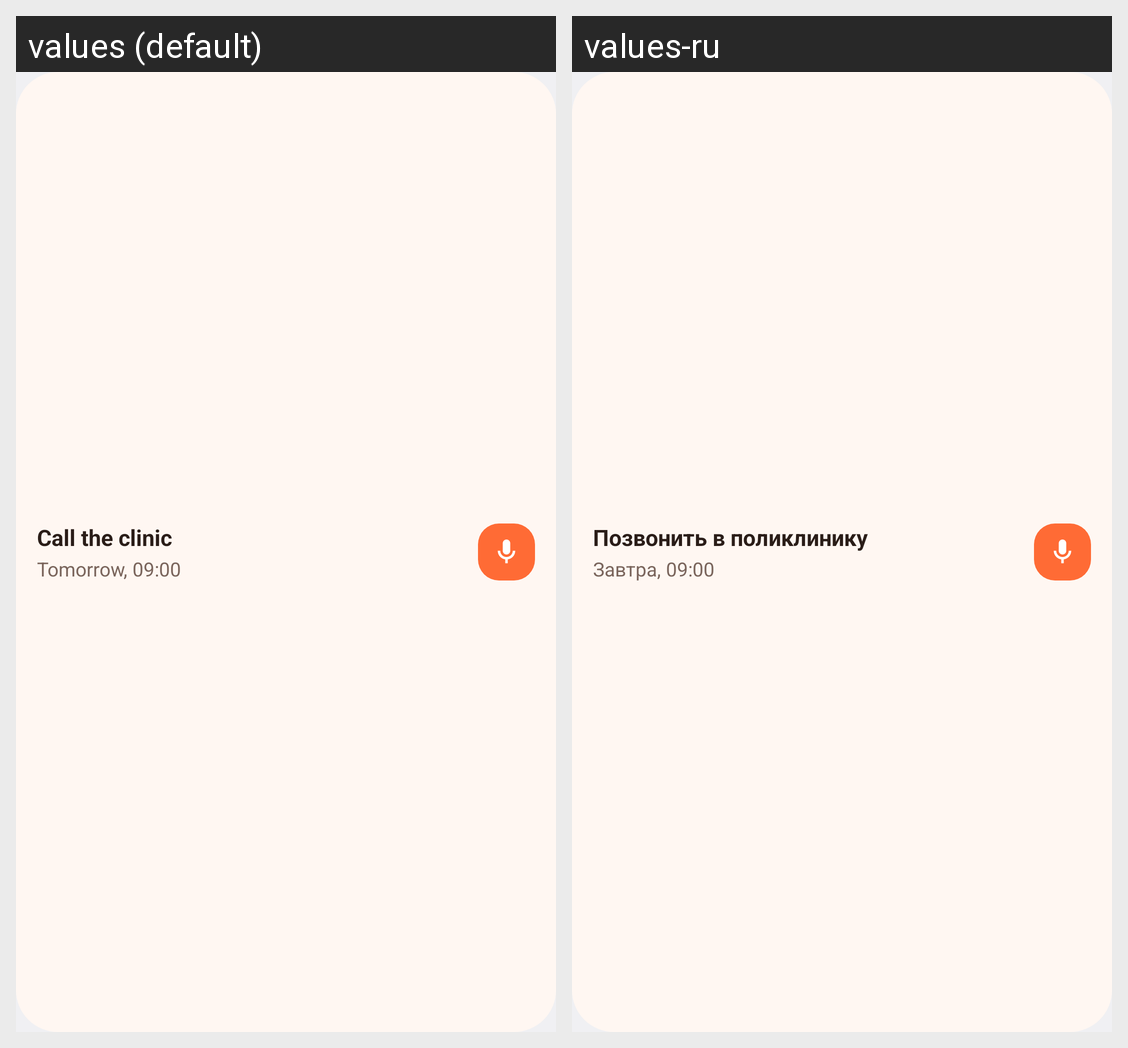

The Android screen above is rendered under two locales of the same app. Produce the string resources it draws, with the default and per-locale values.
Android screen res/layout/widget_preview_reminder.xml rendered under 2 locales, left to right: values (default), values-ru. Device: Nexus 5 (rendered at 1080×1920; each locale shown at half size, 540×960, under a caption strip naming it); theme Theme.Magpie.
Strings drawn on this screen, with the default value and each locale's value (text and hints the layout hard-codes, and strings that could not be matched under every locale, appear in the picture but are not listed):

widget_preview_reminder_title
  values: Call the clinic
  values-ru: Позвонить в поликлинику

widget_preview_reminder_time
  values: Tomorrow, 09:00
  values-ru: Завтра, 09:00
